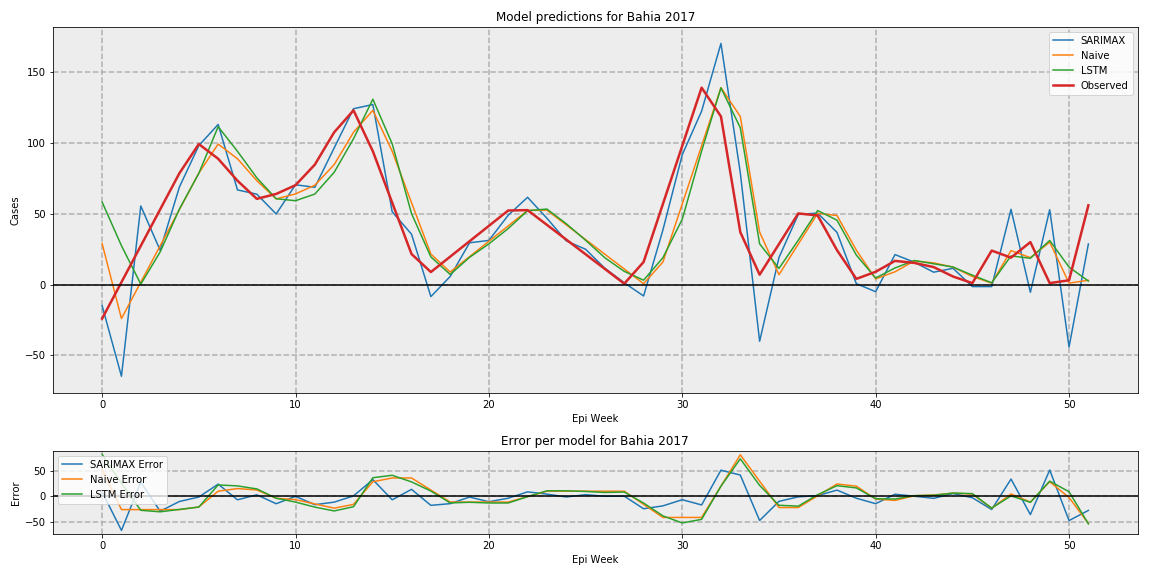

The table this chart was drawn from, first rows:
, SARIMAX, LSTM, Naive, Observed
0, -14.94, 58.31, 29.0, -24.06
1, -64.85, 27.45, -24.06, 1.648
2, 55.53, 0.2685, 1.648, 27.35
3, 24.24, 23, 27.35, 53.06
4, 69.04, 53.43, 53.06, 78.76
5, 98.22, 78.59, 78.76, 99.31
6, 113.2, 111.6, 99.31, 88.93
7, 66.89, 94.18, 88.93, 73.39
8, 63.89, 75.44, 73.39, 60.57
9, 49.88, 60.65, 60.57, 64.04
10, 70.53, 59.26, 64.04, 70.23
11, 68.73, 63.97, 70.23, 84.77
12, 96.58, 79.34, 84.77, 107.7
13, 124.3, 103.1, 107.7, 123.1
14, 127.3, 131, 123.1, 94.21
15, 51.43, 99.47, 94.21, 57.89
16, 35.56, 50.16, 57.89, 21.56
17, -8.53, 19.53, 21.56, 8.837
18, 5.719, 7.102, 8.837, 19.72
19, 29.51, 19.24, 19.72, 30.6
20, 31.19, 28.75, 30.6, 41.47
21, 49.01, 39.61, 41.47, 52.35
22, 61.68, 52.23, 52.35, 52.59
23, 46.89, 53.36, 52.59, 42.19
24, 30.85, 43.02, 42.19, 31.79
25, 24.93, 31.3, 31.79, 21.39
26, 11.45, 18.87, 21.39, 10.99
27, 1.239, 9.314, 10.99, 0.5878
28, -8.096, 3.069, 0.5878, 15.93
29, 38.65, 18.97, 15.93, 57.01
30, 91.81, 46.21, 57.01, 98.09
31, 122.6, 94.37, 98.09, 139.2
32, 170.4, 139, 139.2, 118.8
33, 79.1, 110.9, 118.8, 37.04
34, -40.12, 28.74, 37.04, 6.965
35, 19.1, 11.39, 6.965, 28.61
36, 49.61, 31.35, 28.61, 50.26
37, 50.46, 52.33, 50.26, 48.82
38, 36.88, 45.49, 48.82, 24.3
39, 0.6118, 20.82, 24.3, 4
40, -5.059, 4.591, 4.0, 9.008
41, 21.17, 11.71, 9.008, 16.71
42, 15.79, 17, 16.71, 15.28
43, 8.708, 14.66, 15.28, 12.33
44, 11.47, 12.37, 12.33, 5.671
45, -1.447, 6.629, 5.671, 1
46, -1.444, 1.223, 1.0, 24
47, 53.16, 20.25, 24.0, 19
48, -5.493, 18.55, 19.0, 30
49, 52.93, 31.15, 30.0, 1
50, -44.21, 12.33, 1.0, 3
51, 28.69, 2.457, 3.0, 56
